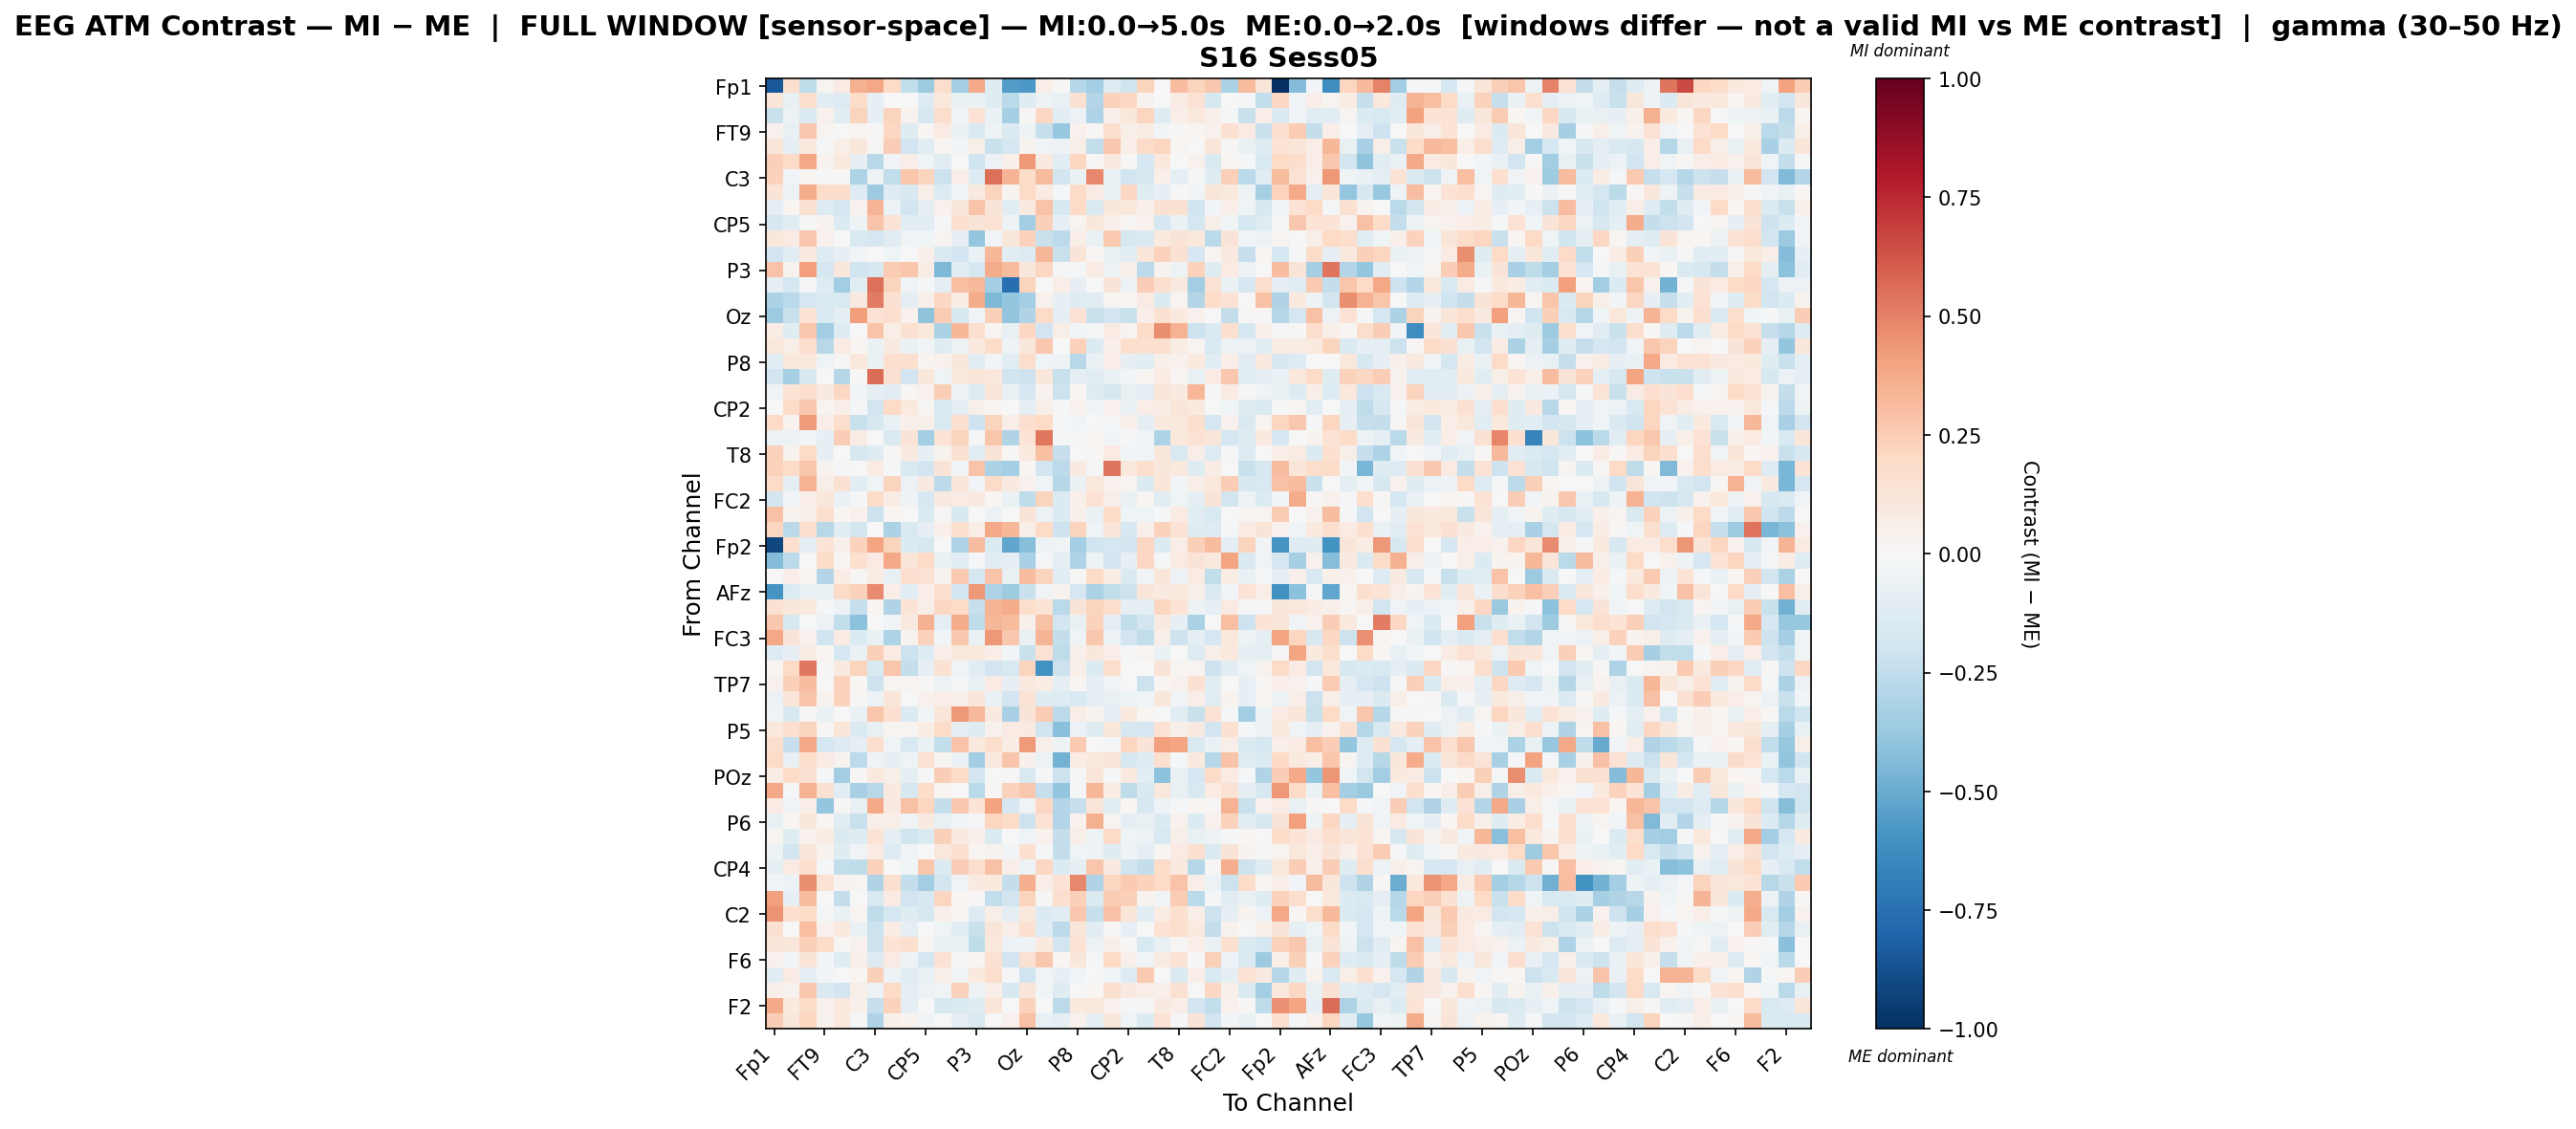

Values plotted in this chart, from the file beside it:
, Fp1, Fz, F7, FT9, FC5, FC1, C3, T7, TP9, CP5, CP1, Pz, P3, P7, O1, Oz, O2, P4, P8, TP10, CP6, CP2, Cz
Fp1, -0.8507, 0.1633, -0.2567, 0.02644, 0.07876, 0.3588, 0.3871, 0.1952, -0.2468, -0.3583, 0.1731, -0.3287, 0.3806, -0.1176, -0.5579, -0.5776, 0.06521, 0.01552, -0.2832, -0.3429, -0.127, -0.1984, 0.2245
Fz, 0.1173, -0.07036, 0.1629, -0.103, -0.1293, 0.1862, -0.07855, 0.003897, -0.006877, -0.1305, 0.104, -0.0757, -0.06917, -0.1173, -0.267, -0.1233, -0.04699, -0.07162, 0.1535, -0.2904, 0.233, 0.2101, 0.0352
F7, -0.2263, -0.06108, -0.1425, 0.03998, -0.1084, 0.2217, -0.08182, 0.2195, 0.03145, -0.1589, 0.1752, -0.03106, 0.1451, -0.06369, -0.3334, 0.009193, 0.21, -0.1062, -0.06044, -0.3123, 0.05337, 0.1097, 0.2169
FT9, 0.04115, -0.07652, 0.2673, 0.02905, 0.005547, 0.02818, 0.01154, 0.2099, -0.1215, 0.01882, 0.08553, -0.0676, -0.145, -0.05359, -0.1435, -0.04886, -0.2319, -0.38, 0.03957, 0.01252, 0.1606, 0.05754, 0.07119
FC5, 0.1196, -0.09564, 0.09505, -0.01589, 0.05859, 0.1117, 0.009694, 0.2485, -0.1906, -0.1104, 0.02553, -0.03112, 0.06199, -0.2248, -0.1707, 0.03895, -0.0365, -0.05419, 0.05785, -0.249, 0.2662, 0.06649, 0.1946
FC1, 0.2348, 0.1942, 0.3869, 0.03198, 0.09748, -0.0829, -0.2765, -0.03535, 0.0702, -0.04482, -0.1105, 0.006334, -0.1992, -0.05967, 0.05164, 0.4308, 0.08937, -0.1098, 0.2166, 0.01074, 0.08926, 0.007999, -0.1698
C3, 0.2314, -0.02428, 0.02637, -0.01008, 0.01202, -0.312, -0.04839, -0.2468, 0.2759, 0.2222, -0.2146, 0.06621, -0.1282, 0.5485, 0.3392, 0.1828, 0.3172, -0.183, -0.06865, 0.4822, -0.06605, -0.1929, -0.1579
T7, 0.1324, -0.05087, 0.373, 0.18, 0.1841, -0.1254, -0.3625, -0.1255, -0.1489, 0.0609, -0.1357, -0.03718, 0.08666, 0.2232, 0.02771, 0.1882, 0.08004, -0.02324, 0.1879, 0.08339, -0.07299, 0.2042, -0.1248
TP9, -0.09926, 0.01777, 0.1554, -0.1308, -0.1743, 0.04023, 0.336, -0.06219, -0.1944, -0.1013, 0.04233, 0.1128, 0.2848, 0.132, -0.114, 0.09083, 0.2842, -0.1568, 0.2013, -0.1454, 0.1125, 0.1066, 0.05027
CP5, -0.1631, -0.1159, -0.0204, 0.03485, -0.1372, -0.04966, 0.2866, 0.1348, -0.1158, -0.1119, -0.01021, 0.1593, 0.1257, 0.141, -0.05368, -0.3482, 0.2403, -0.08417, 0.03069, 0.1094, 0.05417, 0.009798, 0.04505
CP1, 0.1109, 0.07879, 0.2717, 0.04041, 0.0038, -0.1518, -0.1712, -0.1164, -0.03925, -0.0406, 0.02874, -0.08205, -0.3901, -0.02393, 0.1111, 0.2329, -0.2262, -0.258, 0.06326, -0.06716, 0.2598, -0.1581, -0.1437
Pz, -0.1945, -0.1166, 0.08882, -0.1315, -0.08049, -0.02398, 0.002639, -0.03908, 0.001955, 0.05354, -0.1428, -0.1949, -0.06625, 0.3307, -0.105, -0.1254, 0.3299, -0.2225, 0.1271, 0.01818, -0.07365, -0.116, 0.1238
P3, 0.2814, 0.03847, 0.4123, -0.1701, 0.1146, -0.2017, -0.1589, 0.2511, 0.2784, 0.07582, -0.4531, -0.1093, -0.1736, 0.3712, 0.3143, 0.1152, 0.2038, -0.01131, -0.01096, 0.08124, -0.05569, 0.05331, -0.2633
P7, -0.09665, -0.1763, -0.01445, -0.132, -0.3474, -0.1093, 0.5531, 0.2233, -0.03787, -0.01867, -0.09171, 0.304, 0.3251, -0.3402, -0.7561, 0.2258, -0.002603, 0.06704, -0.08506, -0.00579, 0.1253, -0.05615, 0.2464
O1, -0.3143, -0.2707, -0.1732, -0.1419, -0.1509, 0.08661, 0.5214, 0.1557, -0.08653, 0.05152, 0.2032, 0.0755, 0.3742, -0.4496, -0.3842, -0.3393, 0.04002, -0.08499, -0.1178, -0.1128, 0.03106, 0.01563, 0.07924
Oz, -0.3655, -0.2231, 0.1334, -0.1531, -0.0907, 0.418, 0.1425, 0.1689, 0.04641, -0.405, 0.2514, -0.1576, -0.0337, 0.2389, -0.3979, -0.3032, 0.1996, -0.1015, 0.146, -0.2238, -0.1903, -0.2207, 0.06768
O2, 0.07447, -0.1216, 0.2697, -0.3491, -0.1176, 0.005712, 0.2833, 0.06593, 0.1486, 0.1068, -0.3178, 0.3292, 0.157, 0.03, -0.07431, 0.2053, -0.19, 0.05731, -0.02825, -0.02169, 0.08027, 0.02793, 0.1946
P4, 0.1039, 0.05801, 0.1658, -0.279, 0.08353, 0.02332, -0.06775, 0.08976, -0.06567, -0.03584, -0.1177, -0.05672, 0.09688, 0.185, -0.05096, 0.1133, 0.2666, 0.005508, 0.2268, -0.1389, 0.04909, 0.1782, 0.1568
P8, -0.1118, 0.1073, 0.1078, -0.04144, 0.0128, 0.1025, -0.06635, 0.1682, 0.157, 0.02898, 0.04376, 0.1114, -0.1029, -0.02547, -0.1077, 0.1757, -0.04117, -0.04815, -0.2763, -0.06894, 0.06302, -0.08006, -0.1081
TP10, -0.1915, -0.3313, -0.1634, 0.006336, -0.2854, 0.00928, 0.5611, 0.1486, -0.192, 0.1124, -0.04307, 0.1072, 0.1245, 0.1066, -0.1996, -0.204, 0.1143, -0.2211, -0.08991, -0.1143, -0.07644, -0.03033, 0.02494
CP6, -0.03726, 0.1356, 0.1738, 0.08655, 0.2064, -0.02632, -0.0996, -0.1037, 0.01279, 0.03941, 0.2432, -0.05622, -0.1401, 0.1206, -0.07232, -0.1681, 0.03191, -0.2141, 0.01704, -0.1219, -0.1755, -0.07525, -0.09408
CP2, -0.004071, 0.1901, 0.2657, 0.02945, 0.06589, -0.0194, -0.1834, 0.1977, 0.09854, 0.01349, -0.155, -0.09812, 0.05863, 0.02234, -0.00381, -0.09054, 0.05806, -0.01601, 0.04027, -0.03235, 0.04026, -0.07295, 0.06654
Cz, 0.2017, 0.03196, 0.4261, 0.06594, 0.176, -0.2251, -0.1594, -0.06504, 0.04854, 0.05265, -0.1505, 0.159, -0.2087, 0.2254, 0.06856, 0.1695, 0.2027, -0.02033, -0.02998, 0.005046, -0.008546, 0.04964, -0.08853
C4, -0.06175, -0.05499, -0.02406, -0.08388, 0.246, 0.0729, -0.00582, -0.1427, 0.1277, -0.3407, 0.1328, 0.2257, -0.01604, 0.2737, -0.3046, 0.1361, 0.5306, -0.02126, -0.0139, 0.01721, -0.02971, -0.009803, -0.03905
T8, 0.2295, 0.03709, 0.1972, -0.07844, -0.007434, -0.1581, -0.1179, 0.008293, 0.08901, -0.07814, 0.03383, 0.1522, -0.1156, 0.1324, 0.01146, 0.09731, 0.3018, -0.2338, -0.003695, 0.01244, 0.08144, -0.02458, -0.04038
FT10, 0.2276, 0.1888, 0.2743, 0.03867, -0.008783, 0.003542, 0.07986, -0.0116, -0.1443, -0.1945, 0.1308, -0.02919, 0.2862, -0.316, -0.3396, 0.02635, -0.1933, -0.2622, 0.08753, -0.02288, 0.5361, 0.1023, 0.1658
FC6, 0.1908, -0.09829, 0.3456, 0.06012, 0.1492, -0.1103, -0.04255, 0.2241, -0.05645, 0.08971, -0.2585, 0.1215, -0.02773, 0.1905, 0.08812, 0.0466, -0.04455, -0.2831, -0.06594, 0.1037, 0.04034, 0.02952, -0.1388
FC2, -0.1865, -0.02768, 0.06791, 0.1121, -0.06288, -0.01356, 0.1857, 0.07111, -0.05057, -0.1581, 0.09129, 0.08181, 0.08838, 0.01781, -0.06379, -0.2561, 0.2258, -0.1333, 0.05439, 0.1448, 0.05804, -0.07308, 0.01937
F4, 0.2894, 0.03234, 0.0579, 0.1582, 0.02251, 0.04614, -0.2178, 0.02012, 0.0002857, -0.1459, 0.01207, -0.1578, -0.006092, -0.05633, -0.004469, 0.1255, -0.05725, -0.1406, 0.04954, -0.06859, 0.1928, -0.04537, -0.04281
F8, 0.2112, -0.2679, 0.1617, -0.2786, -0.1093, -0.187, -0.004504, -0.3188, -0.1542, -0.07833, 0.05188, 0.1657, 0.06756, 0.3799, 0.3334, 0.06019, 0.1982, -0.2086, 0.219, -0.04545, 0.1213, -0.1626, 0.05224
Fp2, -0.9076, 0.1691, -0.09936, 0.1338, 0.05425, 0.2334, 0.392, 0.2255, -0.1358, -0.1621, 0.0001143, -0.3047, 0.3057, -0.1395, -0.5165, -0.4259, -0.05103, -0.03661, -0.3385, -0.1988, -0.1707, -0.1837, 0.2088
AF7, -0.4337, -0.2625, 0.003867, 0.1852, 0.01592, 0.1604, 0.08425, 0.3753, 0.1182, 0.1988, -0.06864, -0.1164, -0.00909, -0.1033, -0.08667, -0.3233, -0.01579, -0.09419, -0.3082, -0.04716, -0.1834, -0.08459, 0.2098
AF3, 0.001891, 0.06894, 0.01746, -0.2901, 0.07151, 0.01137, 0.07676, -0.07396, 0.1679, 0.1413, 0.03542, 0.2635, -0.1792, 0.2814, -0.07441, 0.3093, 0.2243, -0.1017, 0.01555, 0.1957, 0.07441, -0.1421, -0.02731
AFz, -0.59, -0.1393, -0.0761, -0.07762, 0.1929, 0.2268, 0.4736, 0.06637, -0.107, 0.06306, 0.1628, -0.1943, 0.4345, -0.3084, -0.3588, -0.2192, -0.03773, 0.03599, -0.1666, -0.3142, -0.2432, -0.2113, 0.1196
F5, 0.1516, 0.1139, 0.09817, -0.02225, -0.05666, -0.2325, 0.02144, -0.2993, 0.1337, 0.05569, 0.2051, 0.1964, -0.2274, 0.3433, 0.3673, 0.1723, 0.1375, -0.2689, 0.127, 0.2188, 0.1739, -0.09293, -0.09731
FT7, 0.2658, -0.1574, 0.0006762, -0.05652, -0.2473, -0.4101, -0.0002989, -0.02608, 0.09044, 0.3584, -0.09758, 0.3749, -0.2542, 0.3353, 0.3161, 0.04806, 0.293, -0.1887, -0.07707, 0.2301, -0.09127, -0.2451, -0.1866
FC3, 0.3869, 0.1296, 0.03932, -0.2028, 0.08481, -0.1379, -0.06553, -0.306, 0.03802, 0.2321, -0.02988, 0.2732, -0.06605, 0.4352, 0.2711, -0.0724, 0.3399, -0.2382, -0.03992, 0.2657, -0.05028, -0.1904, -0.2469
C1, -0.1326, -0.08553, 0.07429, 0.02234, -0.1782, -0.07017, 0.2361, 0.07999, -0.2187, -0.1319, 0.06963, 0.1087, 0.1054, 0.06384, -0.02448, -0.2236, 0.1408, -0.2562, 0.04858, 0.117, 0.06731, -0.01621, 0.0244
C5, 0.01672, 0.2028, 0.5244, 0.0105, 0.09089, 0.2194, -0.1544, 0.2763, -0.2372, -0.08478, 0.1517, -0.04233, -0.1083, -0.1885, -0.1497, 0.2237, -0.604, -0.2151, 0.05662, -0.1333, 0.172, -0.006131, 0.003273
TP7, 0.04301, 0.2369, 0.3106, -0.002416, 0.2298, 0.02216, -0.2067, 0.0278, 0.02699, 0.01402, -0.0594, -0.009259, -0.06942, 0.08591, -0.07901, 0.09444, 0.07044, -0.09195, 0.0229, -0.1015, -0.03808, -0.001452, -0.214
CP3, -0.05575, 0.1188, 0.2847, 0.03906, 0.2306, 0.009837, -0.05976, 0.1216, -0.004786, 0.0398, 0.06649, 0.05198, 0.1199, -0.06329, -0.1903, 0.1367, -0.1208, -0.1307, -0.1498, -0.09296, -0.07722, -0.05119, -0.04003
P1, -0.03704, -0.1575, 0.008911, -0.06416, 0.003897, -0.06526, 0.2772, 0.1641, -0.134, -0.02586, 0.1183, 0.431, 0.322, 0.09342, -0.3218, 0.1305, 0.2562, -0.2611, 0.0632, 0.03649, -0.07851, 0.0985, 0.01876
P5, 0.1069, 0.1655, 0.2248, 0.008825, 0.1246, -0.1358, -0.07552, 0.02435, 0.0269, 0.07667, 0.1861, -0.09533, -0.1188, 0.04229, 0.08521, 0.08942, -0.1982, -0.4194, -0.05728, -0.1232, 0.1143, -0.1571, -0.1711
PO7, 0.1646, -0.2308, 0.3793, -0.1734, -0.1297, -0.09727, 0.1705, -0.034, -0.152, -0.06381, -0.2454, 0.2849, 0.09996, 0.178, 0.07297, 0.4243, 0.05938, -0.05399, 0.261, 0.005626, -0.01211, 0.2132, 0.1313
PO3, 0.1942, -0.0747, 0.1762, 0.08538, 0.03893, -0.2619, -0.03627, -0.08362, -0.04446, 0.1428, 0.01582, -0.06821, -0.35, 0.09696, 0.2786, 0.03973, -0.0587, -0.474, 0.07675, 0.1061, 0.1205, -0.1617, -0.1256
POz, 0.07566, 0.1956, 0.1487, -0.02279, -0.3455, 0.01111, 0.09447, 0.06169, -0.09675, -0.01678, 0.2427, 0.1883, -0.1938, 0.001907, 0.009429, -0.152, -0.01329, -0.2129, -0.0223, 0.1191, -0.02146, 0.09992, -0.1086
PO4, 0.3768, -0.01598, 0.3503, 0.1509, -0.109, -0.3262, -0.2791, 0.09177, -0.1611, 0.1854, 0.02929, 0.003006, -0.2696, 0.01484, 0.234, 0.2677, -0.23, -0.3894, -0.008938, 0.3316, 0.07335, -0.2549, -0.15
PO8, 0.08073, -0.03206, 0.06404, -0.3852, 0.01544, -0.07577, 0.3826, 0.08858, 0.2893, 0.2182, -0.2401, 0.2669, 0.139, 0.4059, -0.1679, -0.03272, 0.206, -0.2911, -0.2275, 0.1242, -0.1132, 0.02098, -0.1597
P6, -0.07597, 0.01662, 0.1134, 0.01991, -0.1016, -0.2235, 0.05965, 0.05988, -0.03526, 0.08893, -0.07584, -0.02852, -0.007985, 0.2125, 0.1873, -0.2087, 0.1414, -0.2926, 0.04051, 0.353, 0.02397, -0.09008, -0.07505
P2, 0.02976, -0.1197, 0.04394, 0.07759, -0.1384, -0.118, 0.1383, -0.0998, -0.1956, -0.1413, 0.2381, 0.08616, 0.0471, -0.1481, 0.006955, -0.04211, 0.04154, -0.2368, 0.06127, -0.05318, 0.1904, -0.04399, -0.05787
CPz, -0.04918, -0.1799, 0.122, 0.0331, -0.1231, -0.03835, 0.08068, -0.1271, -0.04618, -0.006646, 0.1053, 0.16, 0.01936, 0.03368, -0.02827, 0.1616, -0.008782, -0.242, -0.03953, -0.05319, -0.1182, -0.05345, -0.09872
CP4, -0.09848, 0.08145, 0.1596, -0.01142, -0.2463, -0.2524, 0.2267, 0.007534, -0.04207, 0.2788, -0.1389, 0.2466, 0.1657, 0.2958, 0.0629, -0.05871, 0.208, -0.1345, -0.0792, 0.274, 0.09134, -0.1995, -0.2387
TP8, -0.03723, -0.06061, 0.4653, 0.1421, 0.03729, 0.02853, -0.3011, 0.1609, -0.2396, -0.3475, -0.1815, -0.03532, 0.08886, 0.09895, -0.2408, 0.3615, 0.06508, 0.1437, 0.4838, -0.3011, 0.2125, 0.2592, 0.2266
C6, 0.414, -0.08466, 0.3134, 0.005775, -0.2414, -0.00274, -0.1538, 0.08259, -0.1914, -0.1621, 0.2187, 0.02092, 0.01526, -0.2489, -0.1811, 0.2217, 0.009849, 0.1655, 0.2366, -0.1456, 0.2537, 0.2358, 0.03213
C2, 0.4519, 0.1652, 0.1859, -0.01929, -0.06708, 0.02726, -0.2538, -0.1772, -0.12, -0.1624, 0.04733, 0.01669, -0.13, 0.06231, -0.1011, 0.1028, -0.1382, -0.1074, 0.2715, -0.2272, 0.2918, 0.1213, -0.1157
FC4, 0.1517, -0.002841, 0.3034, 0.04048, 0.1012, -0.06562, -0.2133, 0.07176, -0.09596, -0.004836, -0.04188, -0.1141, -0.2195, 0.1246, 0.0652, 0.157, -0.1264, -0.2611, 0.1218, -0.1148, 0.008464, -0.07838, 0.004432
FT8, 0.118, 0.1128, 0.2385, 0.1844, 0.01497, 0.04326, -0.2036, 0.1403, 0.1598, 0.01699, -0.07239, -0.07387, -0.2562, 0.1041, -0.05969, -0.04876, 0.09798, -0.1873, 0.1421, -0.05531, 0.05576, 0.00828, -0.1521
F6, 0.04547, -0.02855, 0.1254, -0.02619, -0.1236, 0.04927, -0.1292, 0.08385, -0.05025, -0.1662, 0.1459, -0.000397, 0.01999, 0.1542, -0.1884, 0.1502, 0.2715, 0.02015, 0.1138, -0.01794, 0.1957, 0.05106, -0.03514
AF8, -0.1061, 0.08263, -0.08001, -0.02456, 0.006113, 0.0226, 0.2419, -0.05275, -0.1108, -0.07107, 0.05792, -0.03381, 0.09985, 0.1772, -0.009244, -0.2, -0.03724, -0.08291, -0.02947, 0.00263, -0.03311, -0.1311, 0.2652
AF4, 0.04734, 0.03407, 0.2684, -0.1477, -0.1923, 0.05986, -0.05906, 0.1954, -0.08887, -0.05653, -0.03449, 0.2288, -0.05309, 0.06441, -0.1571, 0.1203, -0.02426, -0.1175, -0.001556, 0.01563, 0.159, 0.09034, 0.06382
... 2 more rows
